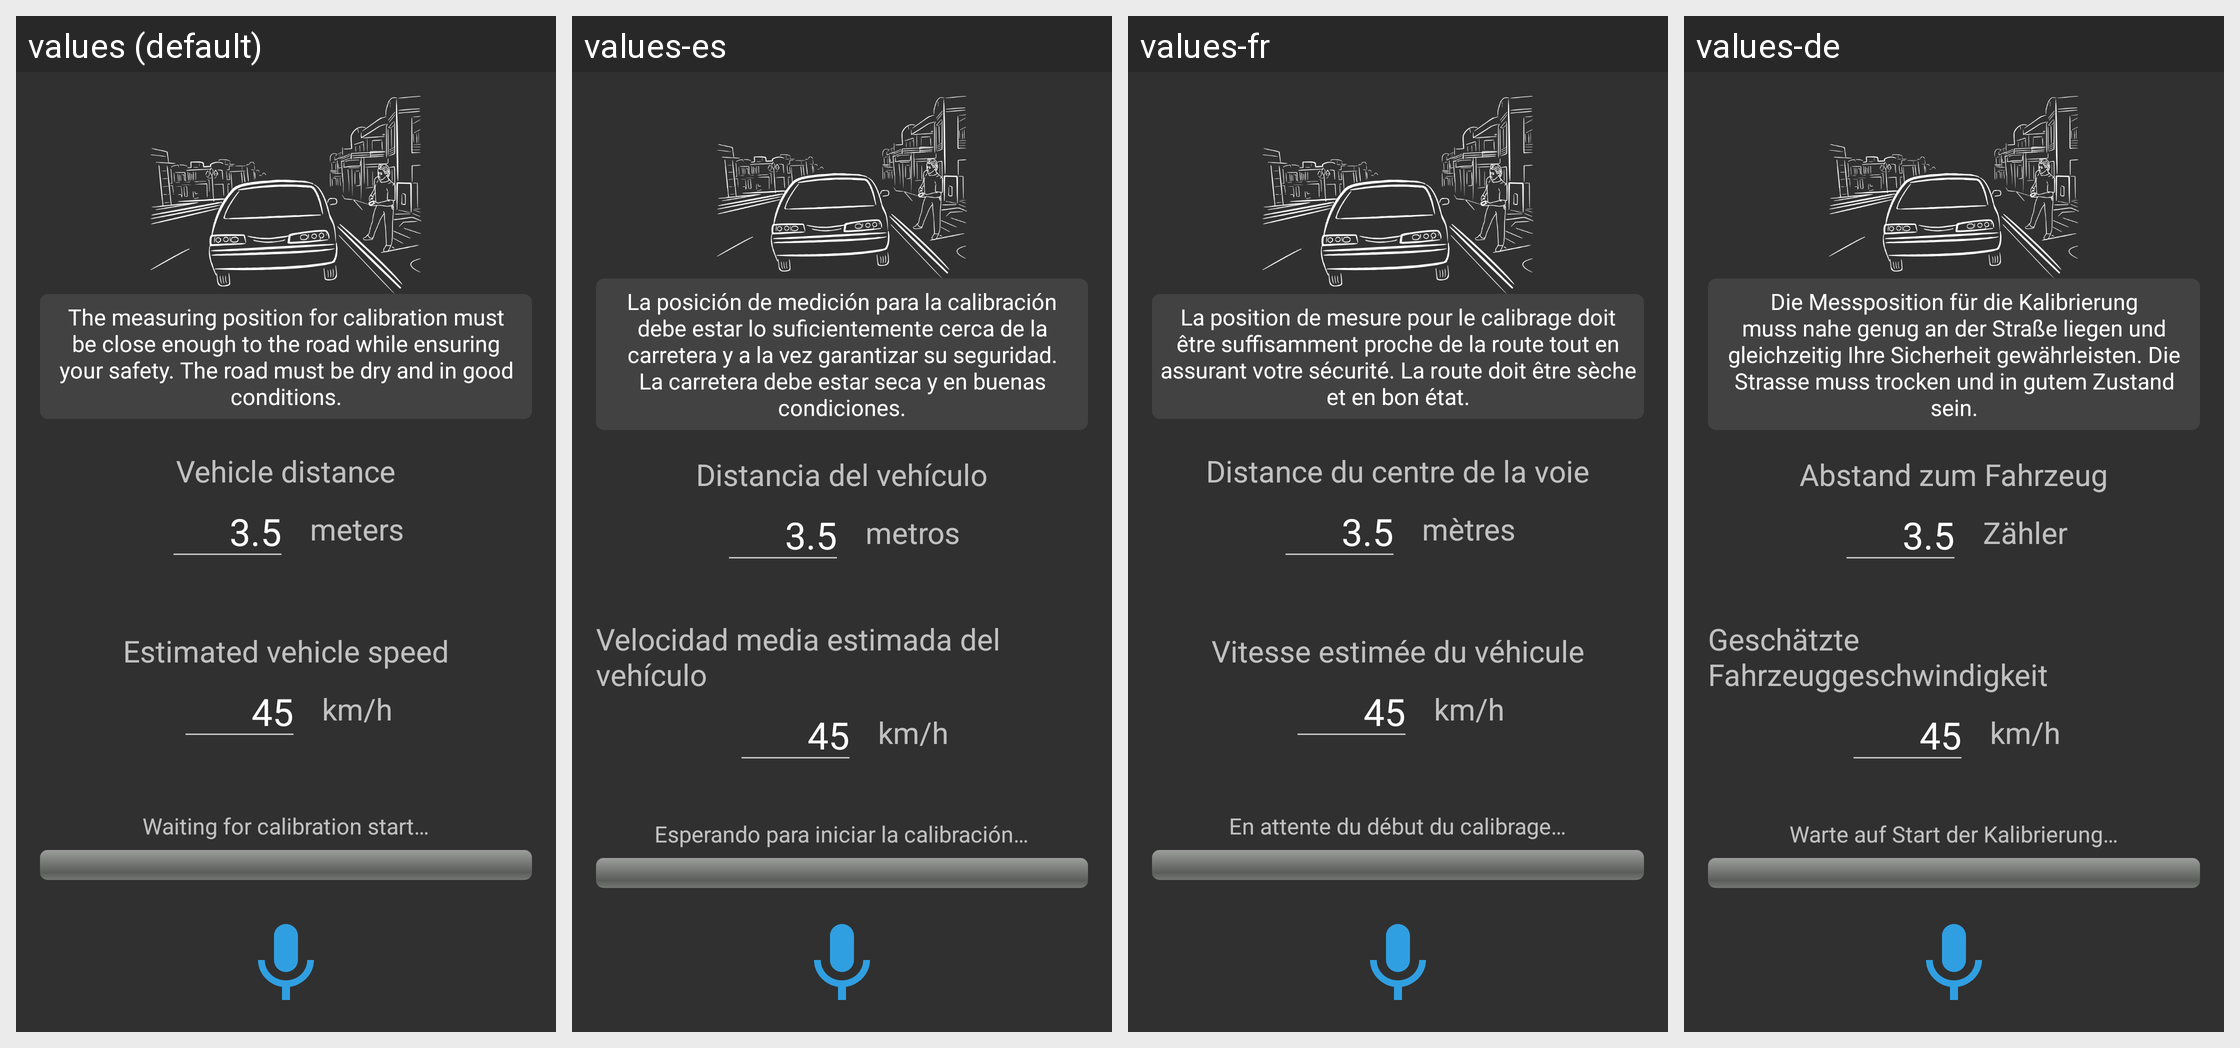

Strings drawn on this Android screen and how each of the app's shown locales translates them:
Android screen res/layout/activity_traffic_calibration.xml rendered under 4 locales, left to right: values (default), values-es, values-fr, values-de. Device: Nexus 5 (rendered at 1080×1920; each locale shown at half size, 540×960, under a caption strip naming it); theme Theme.AppCompat.
Other locales in the repository, not shown: values-ar, values-br, values-co, values-cs, values-it, values-ja, values-pt-rBR, values-ro-rRO, values-zh.
Strings drawn on this screen, with the default value and each locale's value (text and hints the layout hard-codes, and strings that could not be matched under every locale, appear in the picture but are not listed):

calibration_manual_traffic
  values: The measuring position for calibration must be close enough to the road while ensuring your safety. The road must be dry and in good conditions.
  values-es: La posición de medición para la calibración debe estar lo suficientemente cerca de la carretera y a la vez garantizar su seguridad. La carretera debe estar seca y en buenas condiciones.
  values-fr: La position de mesure pour le calibrage doit être suffisamment proche de la route tout en assurant votre sécurité. La route doit être sèche et en bon état.
  values-de: Die Messposition für die Kalibrierung muss nahe genug an der Straße liegen und gleichzeitig Ihre Sicherheit gewährleisten. Die Strasse muss trocken und in gutem Zustand sein.

calibration_distance_vehicle
  values: Vehicle distance
  values-es: Distancia del vehículo
  values-fr: Distance du centre de la voie
  values-de: Abstand zum Fahrzeug

meters
  values: meters
  values-es: metros
  values-fr: mètres
  values-de: Zähler

calibration_average_vehicle_speed
  values: Estimated vehicle speed
  values-es: Velocidad media estimada del vehículo
  values-fr: Vitesse estimée du véhicule
  values-de: Geschätzte Fahrzeuggeschwindigkeit

km_h
  values: km/h
  values-es: km/h
  values-fr: km/h
  values-de: km/h

calibration_status_waiting_for_user_start
  values: Waiting for calibration start…
  values-es: Esperando para iniciar la calibración…
  values-fr: En attente du début du calibrage…
  values-de: Warte auf Start der Kalibrierung…
